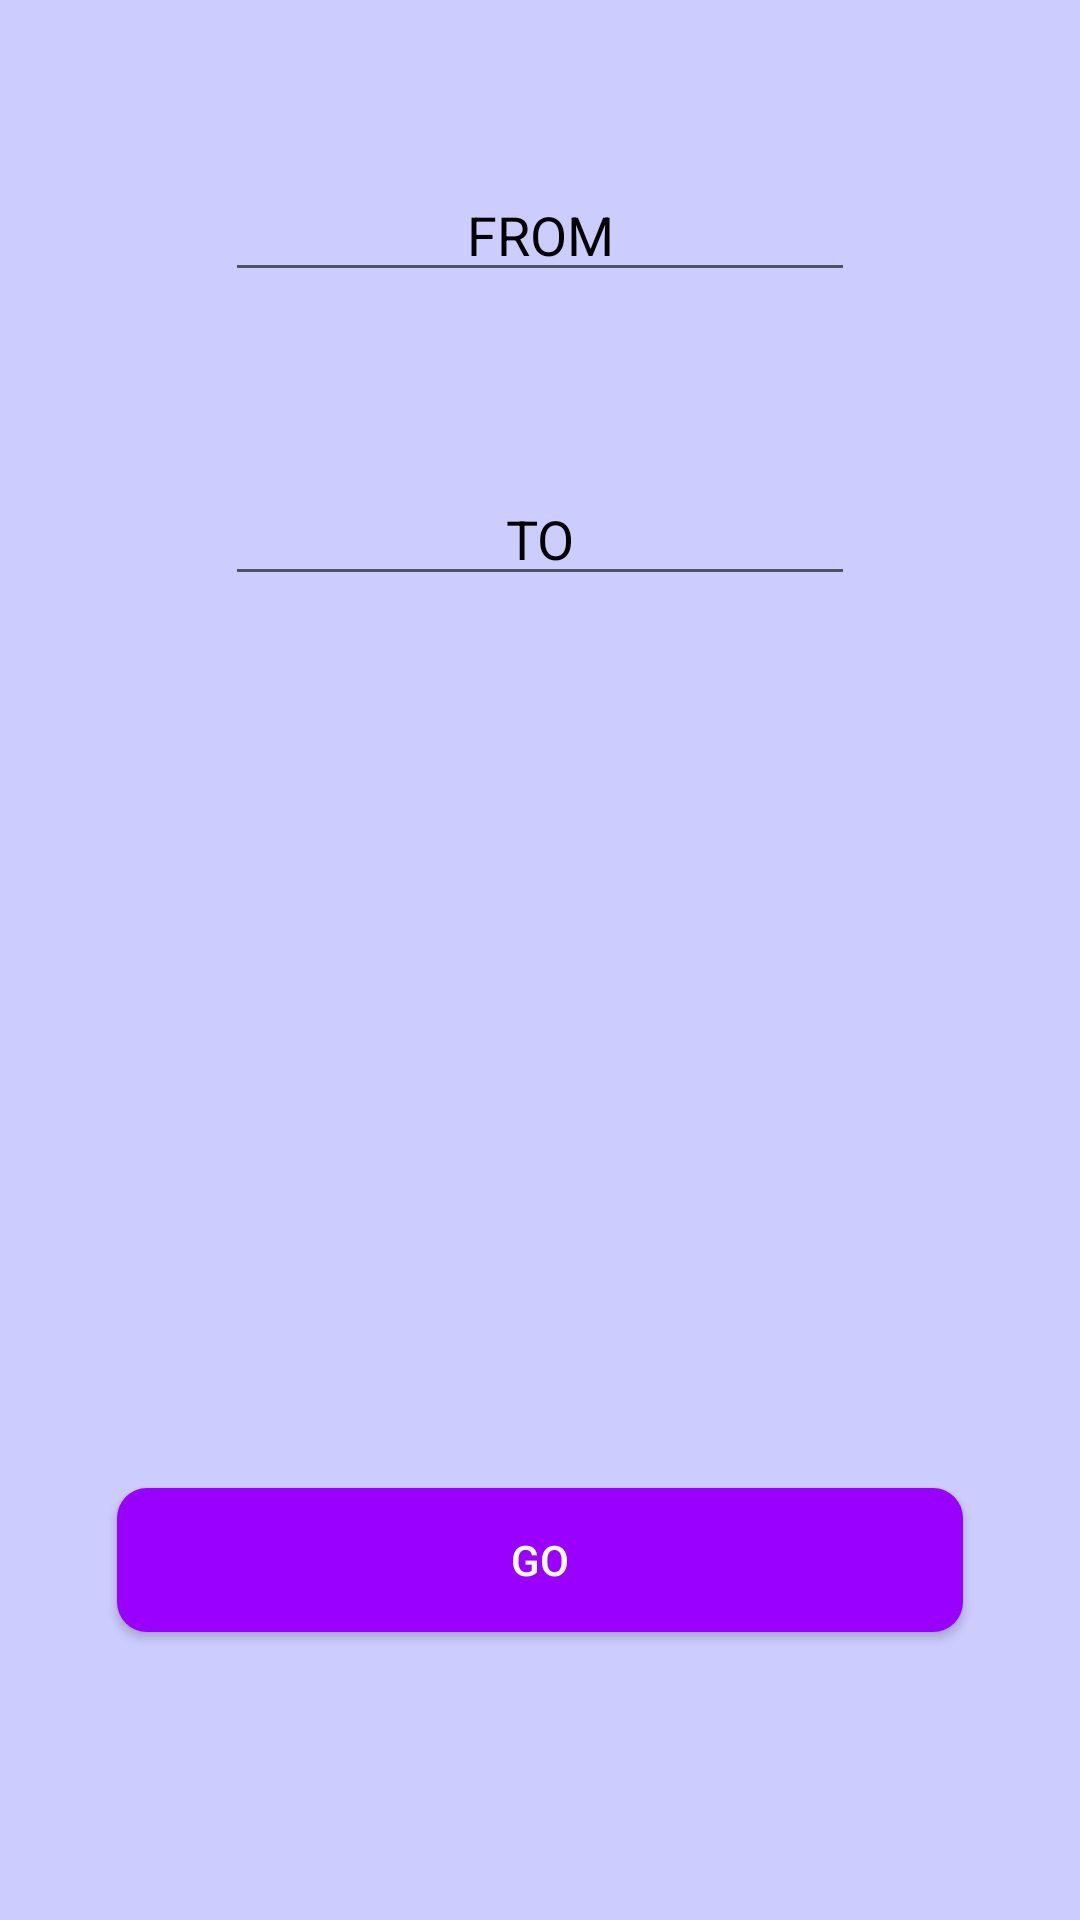

Android layout source for this screen:
<!-- AndroidManifest.xml: application theme AppTheme -->
<!-- res/layout/activity_from_to.xml -->
<?xml version="1.0" encoding="utf-8"?>
<androidx.constraintlayout.widget.ConstraintLayout xmlns:android="http://schemas.android.com/apk/res/android"
    xmlns:app="http://schemas.android.com/apk/res-auto"
    xmlns:tools="http://schemas.android.com/tools"
    android:layout_width="match_parent"
    android:layout_height="match_parent"
    android:background="#CCCCFF"
    tools:context=".FromTo">

    <EditText
        android:id="@+id/from"
        android:layout_width="wrap_content"
        android:layout_height="wrap_content"
        android:layout_marginTop="56dp"
        android:ems="10"
        android:hint="@string/from"
        android:inputType="textCapWords|textCapCharacters"
        android:textAlignment="center"
        android:textColor="#000000"
        android:textColorHint="#000000"
        app:layout_constraintEnd_toEndOf="parent"
        app:layout_constraintStart_toStartOf="parent"
        app:layout_constraintTop_toTopOf="parent" />

    <EditText
        android:id="@+id/to"
        android:layout_width="wrap_content"
        android:layout_height="wrap_content"
        android:layout_marginTop="60dp"
        android:ems="10"
        android:hint="@string/to"
        android:inputType="textCapWords|textCapCharacters"
        android:textAlignment="center"
        android:textColor="#000000"
        android:textColorHint="#000000"
        app:layout_constraintEnd_toEndOf="parent"
        app:layout_constraintStart_toStartOf="parent"
        app:layout_constraintTop_toBottomOf="@+id/from" />

    <Button
        android:id="@+id/go"
        android:layout_width="282dp"
        android:layout_height="48dp"
        android:layout_marginBottom="96dp"
        android:background="@drawable/rounded_buttons"
        android:text="@string/go"
        android:textColor="#FFFFFF"
        app:layout_constraintBottom_toBottomOf="parent"
        app:layout_constraintEnd_toEndOf="parent"
        app:layout_constraintStart_toStartOf="parent" />

</androidx.constraintlayout.widget.ConstraintLayout>
<!-- resources referenced by this layout -->
<resources>
  <!-- drawable rounded_buttons (drawable) -->
  <?xml version="1.0" encoding="utf-8"?>
  <selector xmlns:android="http://schemas.android.com/apk/res/android">
  
      <item
          android:state_pressed="true">
          <shape
              android:shape="rectangle">
              <corners
                  android:radius="10dp"
                  />
              <solid
                  android:color="#9966CC"/>
          </shape>
      </item>
  
      <item
          android:state_focused="true">
          <shape
              android:shape="rectangle">
              <corners
                  android:radius="10dp"
                  />
              <solid
                  android:color="#CC99FF"/>
          </shape>
      </item>
  
      <item>
          <shape
              android:shape="rectangle">
              <corners
                  android:radius="10dp"/>
              <solid
                  android:color="#9900FF"/>
          </shape>
      </item>
  </selector>
  <string name="from">FROM</string>
  <string name="go">GO</string>
  <string name="to">TO</string>
  <style name="AppTheme" parent="Theme.AppCompat.Light.DarkActionBar">
          
          <item name="colorPrimary">#7e11d6</item>
          <item name="colorPrimaryDark">#0F3F9E</item>
          <item name="colorAccent">#0F3F9E</item>
  
      </style>
</resources>
